Run: headless pygame with SDL's dummy video driver; simulated clock (each Clock.tick advances the game by its frame time, no real sleeping); random seed 0; keys injected as events and as key.get_pressed() state; no mouse input.
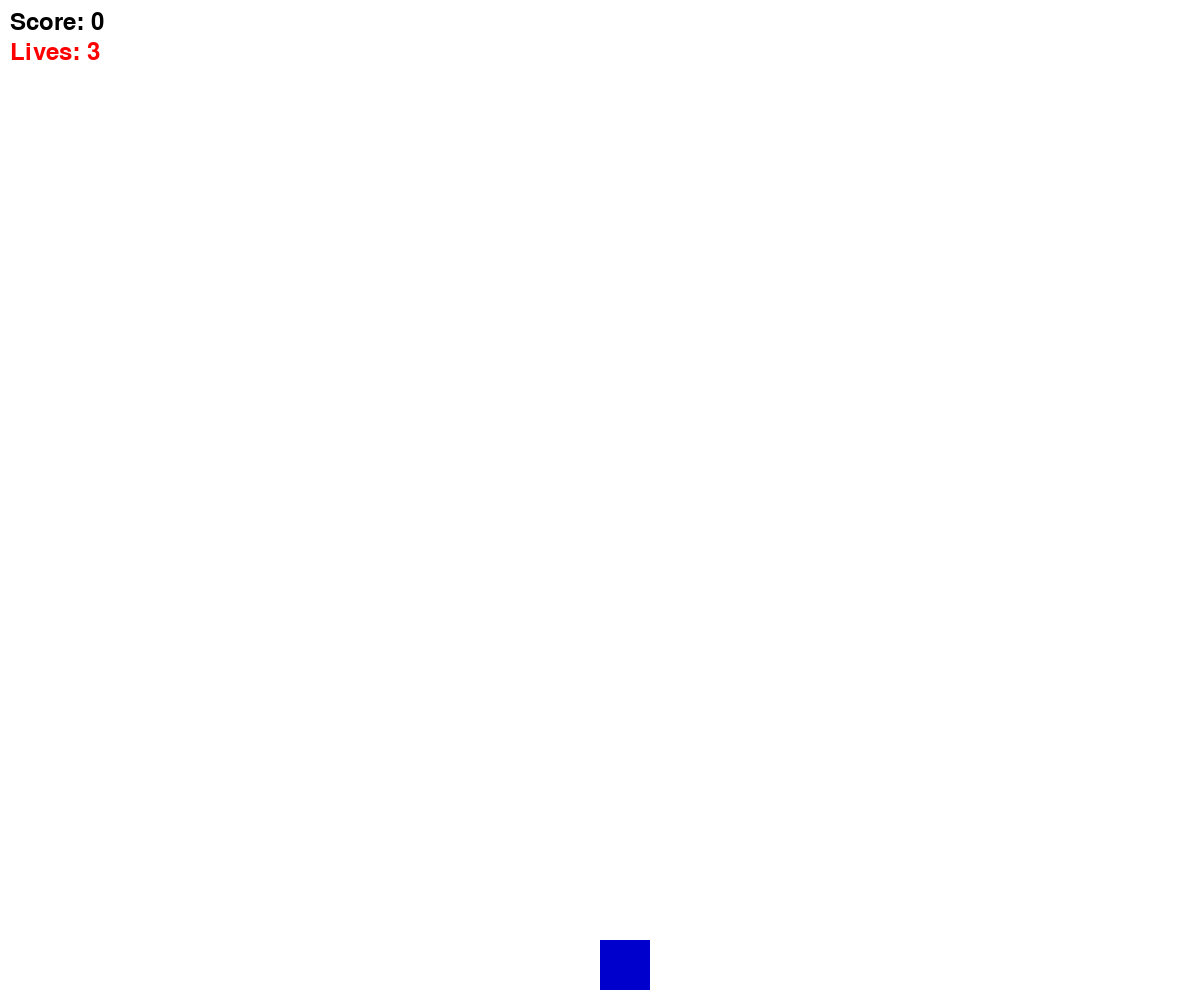
Frame 1 of 4 · flips 1–60 · no input
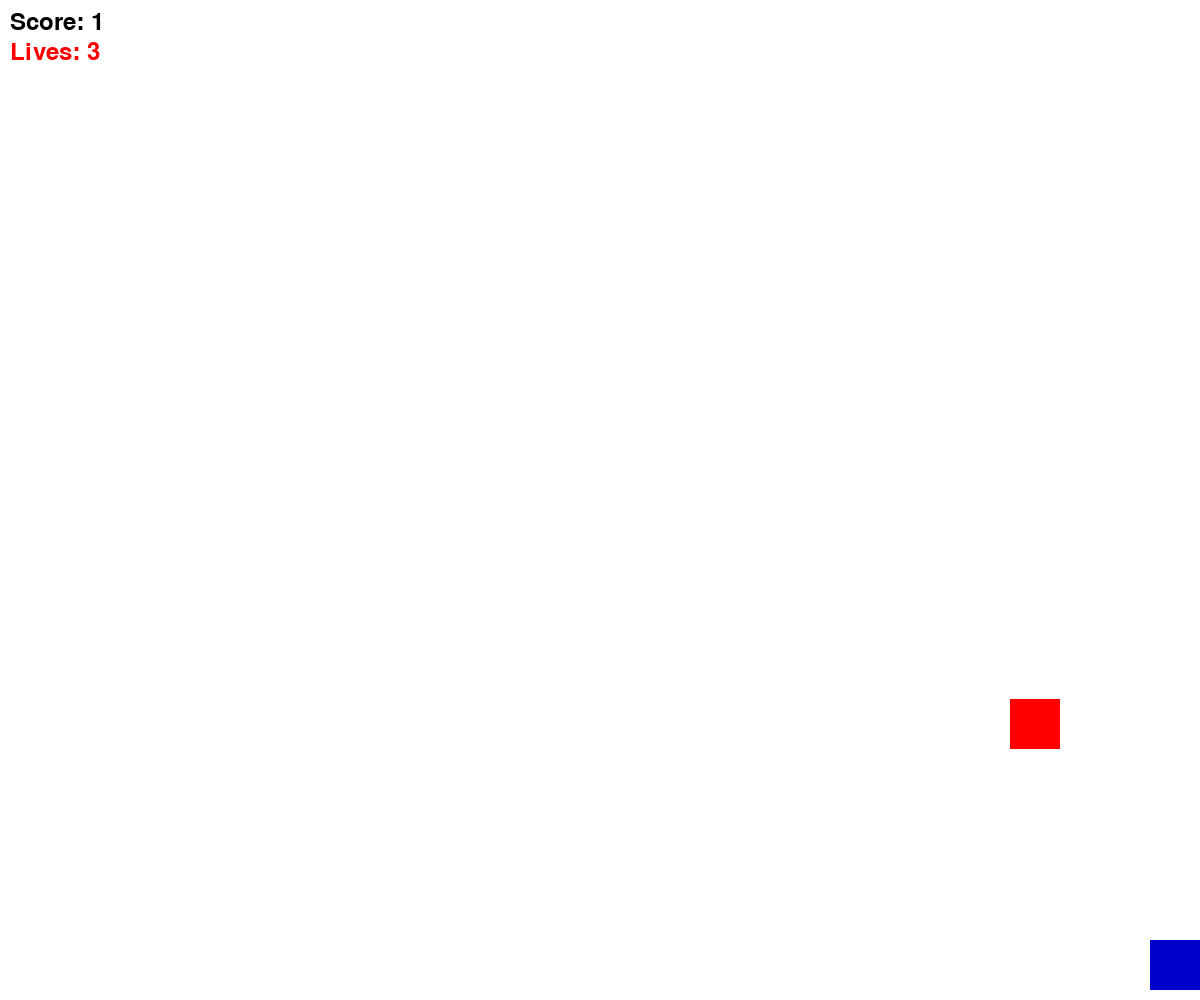
Frame 2 of 4 · flips 61–180 · tapped SPACE, RETURN · held RIGHT (→), D
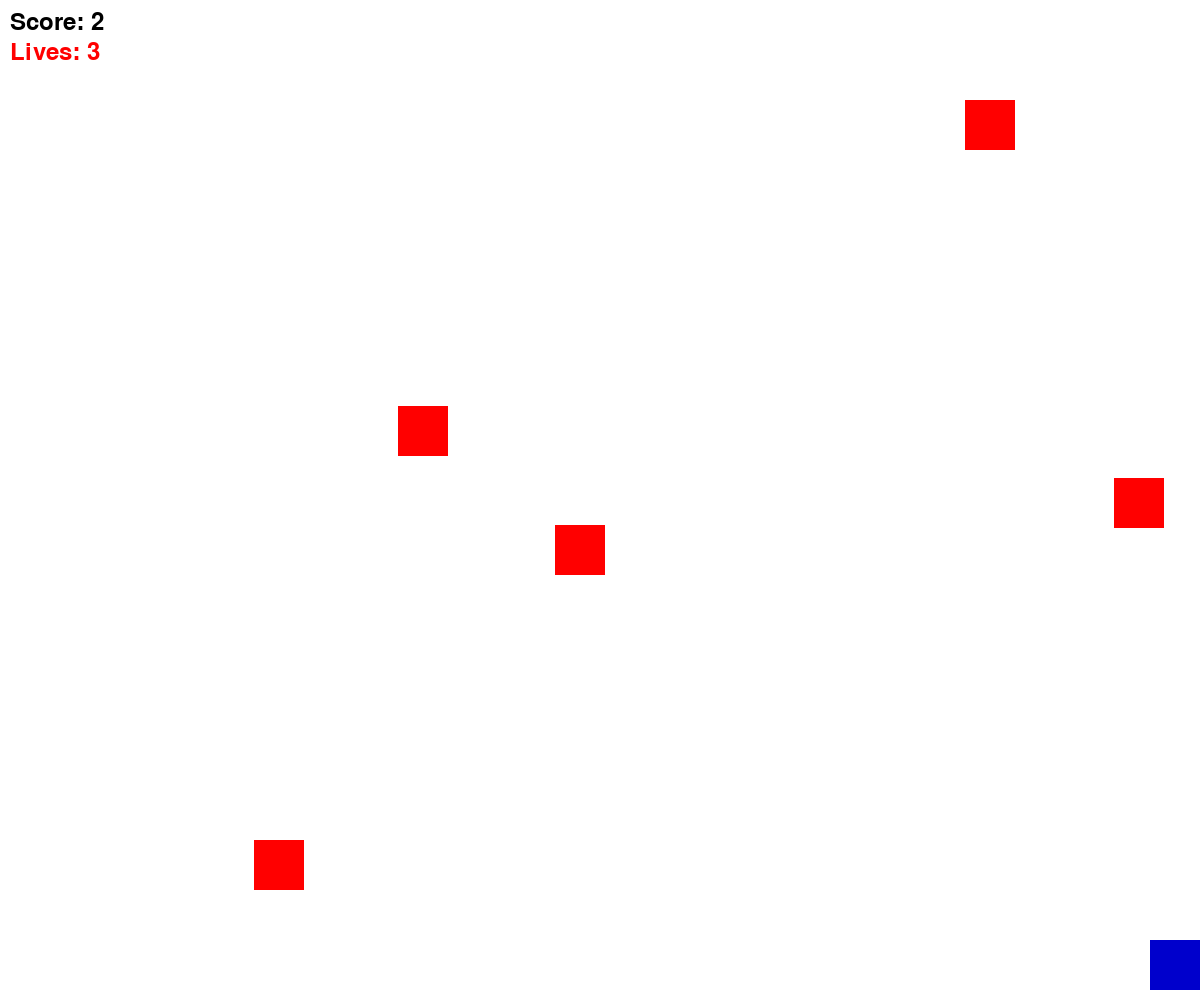
Frame 3 of 4 · flips 181–300 · held DOWN (↓), S
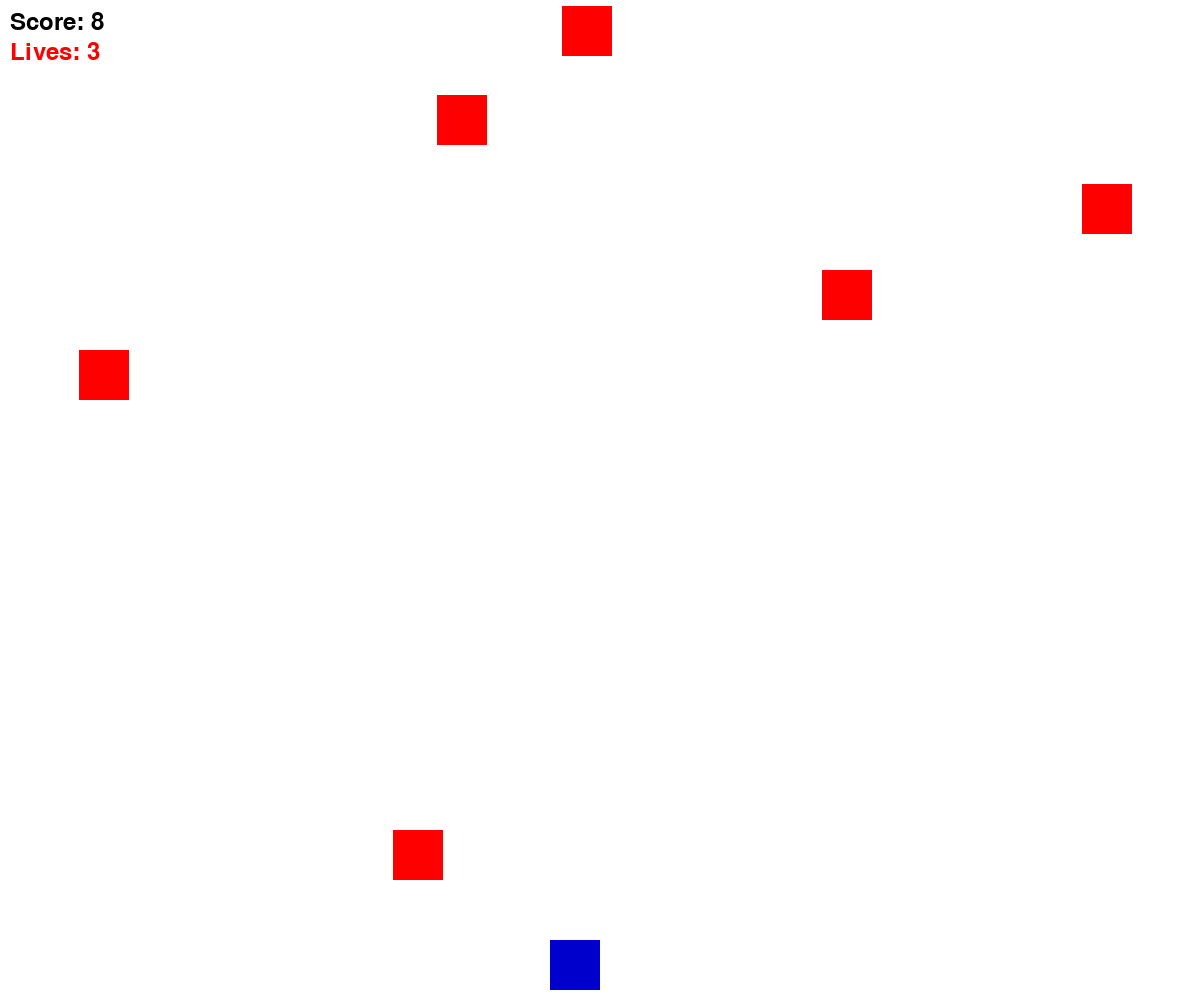
Frame 4 of 4 · flips 301–420 · held LEFT (←), A, UP (↑), W

The pygame program that drew these frames:

#This is Mikel's work, MY WORK! 


import pygame # use this to make game
import random # use this to make random falling objects
# set up game window
pygame.init() # need this, this is step one every thing after this is a game 


height=1000
width=1200
WHITE=(255,255,255)
RED= (255,0,0)
BLUE =(0,0,204)


screen=pygame.display.set_mode((width,height)) # makes a screen
pygame.display.set_caption("falling stuff") 

clock= pygame.time.Clock() #games run on frames

FPS= 60 # game updates 60 times every second
running=True

# step 2. make user character object
# a object is a construct that holds both functions and data that 
#represent speific thing

class Player:# class 
    def __init__(self):
        self.x = width // 2 #Start in middle
        self.y = height - 60 # near the bottom
        self.PlayerWidth= 50
        self.playerHight= 50
        self.playerSpeed= 5 #speed

    def move(self,keys):
        if keys[pygame.K_LEFT] and self.x > 0:
            self.x-=self.playerSpeed
        if keys[pygame.K_RIGHT] and self.x <width - self.PlayerWidth:
            self.x += self.playerSpeed 
   
    def draw(self):
        pygame.draw.rect(screen, BLUE,(self.x, self.y,self.PlayerWidth ,self.playerHight))

class FallingObject:
    def __init__(self):
        self.x= random.randint(0,width-50)
        self.y=-50
        self.width=50
        self.height= 50
        self.speed= random.randint(5,10)
    
    def move(self):
        self.y += self.speed

    def draw(self):
        pygame.draw.rect(screen, RED, (self.x, self.y, self.width, self.height))

    def off_screen(self):
        return self.y > height

player=Player()
falling_object =[]
score = 0
lives =3
running = True


while running: 
    for event in pygame.event.get():
        if event.type==pygame.QUIT:
            running=False
    clock.tick(FPS)
    screen.fill(WHITE)
    
    keys=pygame.key.get_pressed()
    player.move(keys)
    player.draw()


    if random.randint(1, 30) ==1:# Lower the numbeer increase diff
        falling_object.append(FallingObject())
        
    #update falling objects
    for obj in falling_object[:]:
            obj.move()
            obj.draw()

      # Check for collision
            if (obj.x < player.x + player.PlayerWidth and
                obj.x + obj.width > player.x and
                obj.y < player.y + player.playerHight and
                obj.y + obj.height > player.y):
                lives -= 1
                falling_object.remove(obj)  # Remove object on collision

        # Remove objects off screen
            elif obj.off_screen():
                falling_object.remove(obj)
                score += 1  # Increase score for avoiding

    # Display score and lives
    font = pygame.font.Font(None, 36)
    score_text = font.render(f"Score: {score}", True, (0, 0, 0))
    lives_text = font.render(f"Lives: {lives}", True, (255, 0, 0))
    screen.blit(score_text, (10, 10))
    screen.blit(lives_text, (10, 40))

    # Check game over
    if lives <= 0:
            game_over_text = font.render("Game Over!", True, (0, 0, 0))
            screen.blit(game_over_text, (width // 2 - 50, height // 2))
            pygame.display.update()
            pygame.time.delay(2000)  # Pause before quitting
            running = False



     #makes the game run like really thats this
    pygame.display.update()

pygame.quit()
